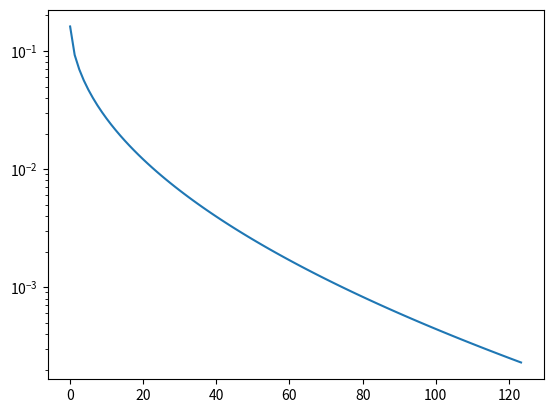

The matplotlib source for this figure:
import numpy as np
import matplotlib.pyplot as plt
import scipy as sp
import scipy.stats as st

class mr_p_solver_dist(st.rv_continuous):
    def _pdf(self,x, a1, a2, b1, b2):
        return 1/(2*(a1*b1+a2*b2))*(b1*np.exp(-np.sqrt(x/a1)) + b2*np.exp(-np.sqrt(x/a2)))
my_rv = mr_p_solver_dist(a=0, b=np.inf)
a1, a2, b1, b2 = 2, 3, 1, 2
x = np.linspace(my_rv.ppf(0.01, a1, a2, b1, b2), my_rv.ppf(0.99, a1, a2, b1, b2), 100)
y = my_rv.pdf(x, a1, a2, b1, b2)
plt.plot(x, y)
plt.semilogy()
plt.show()
print(my_rv.rvs(a1, a2, b1, b2, size=10))
class mr_p_solver_dist(st.rv_continuous):
    def _pdf(self,x, a1, a2, b1, b2):
        return 1/(2*(a1*b1+a2*b2))*(b1*np.exp(-np.sqrt(x/a1)) + b2*np.exp(-np.sqrt(x/a2)))
    def _cdf(self, x, a1, a2, b1, b2):
        return 1/(2*(a1*b1+a2*b2))* ( -2*a1*b1*(np.sqrt(x/a1)+1)*np.exp(-np.sqrt(x/a1)) \
           -2*a2*b2*(np.sqrt(x/b2)+1)*np.exp(-np.sqrt(x/b2)) \
           + 2*a1*b1 + 2*a2*b2 )
    def _rvs(self, a1, a2, b1, b2, delta=0.001, size=None, random_state=None):
        a_min = min([a1, a2])
        x = np.linspace(0, a_min*np.log(1/delta)**2, 10000)
        r = np.random.rand(size)
        return x[np.searchsorted(self._cdf(x[:-1], a1, a2, b1, b2), r)]
my_rv = mr_p_solver_dist(a=0, b=np.inf)
print(my_rv._rvs(a1, a2, b1, b2, size=10000))